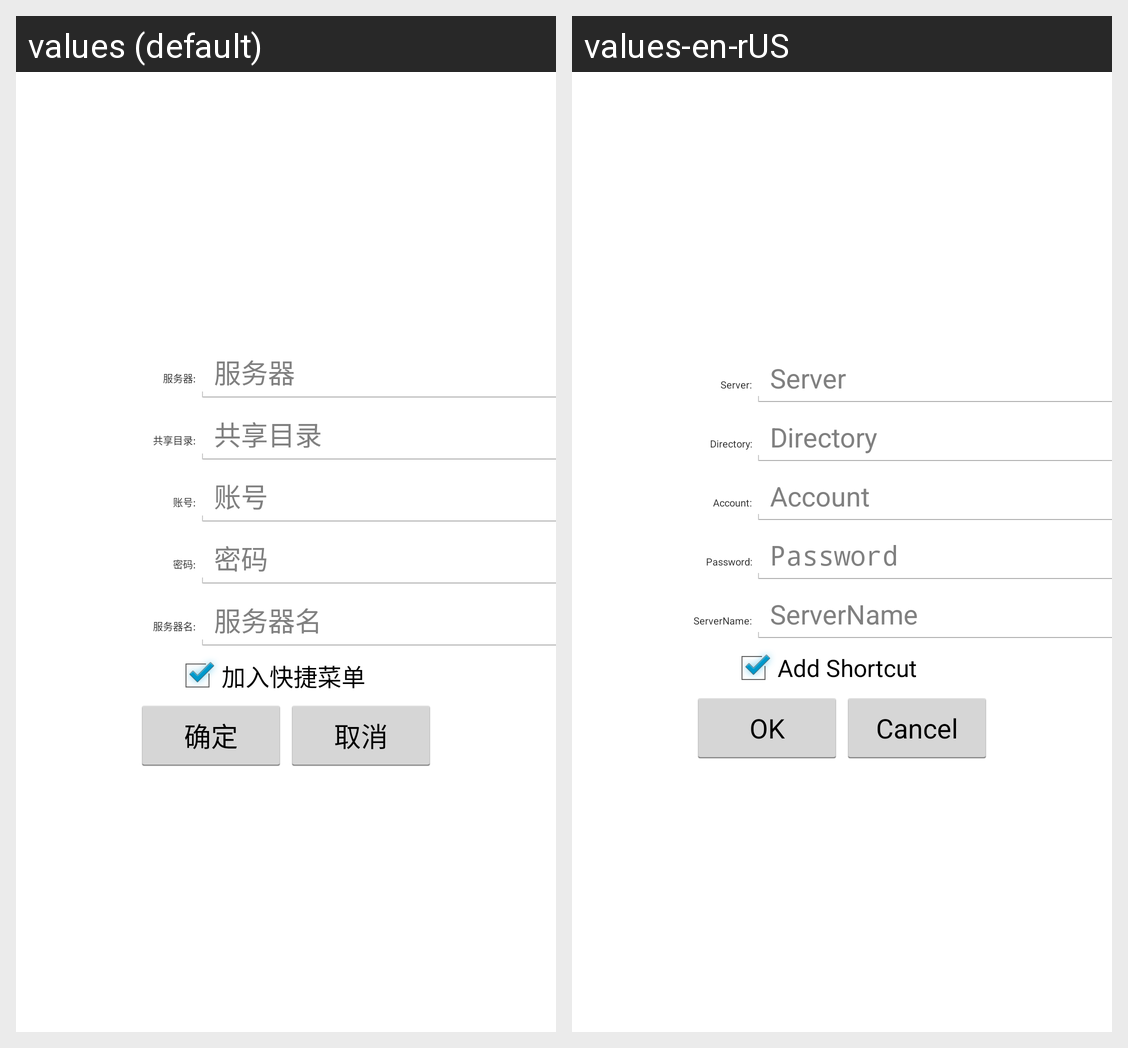

Locale-by-locale string values for the Android screen shown in this grid:
Android screen res/layout/new_server.xml rendered under 2 locales, left to right: values (default), values-en-rUS. Device: Nexus 5 (rendered at 1080×1920; each locale shown at half size, 540×960, under a caption strip naming it); theme android:Theme.Holo.Light.NoActionBar.Fullscreen.
Strings drawn on this screen, with the default value and each locale's value (text and hints the layout hard-codes, and strings that could not be matched under every locale, appear in the picture but are not listed):

servers
  values: 服务器:
  values-en-rUS: Server:

server1
  values: 服务器
  values-en-rUS: Server

folder_position
  values: 共享目录:
  values-en-rUS: Directory:

work_path
  values: 共享目录
  values-en-rUS: Directory

str_name
  values: 账号:
  values-en-rUS: Account:

user_name1
  values: 账号
  values-en-rUS: Account

str_pass
  values: 密码:
  values-en-rUS: Password:

user_pass1
  values: 密码
  values-en-rUS: Password

dispaly
  values: 服务器名:
  values-en-rUS: ServerName:

server_name
  values: 服务器名
  values-en-rUS: ServerName

add_shortcut
  values: 加入快捷菜单
  values-en-rUS: Add Shortcut

ok
  values: 确定
  values-en-rUS: OK

cancel
  values: 取消
  values-en-rUS: Cancel
